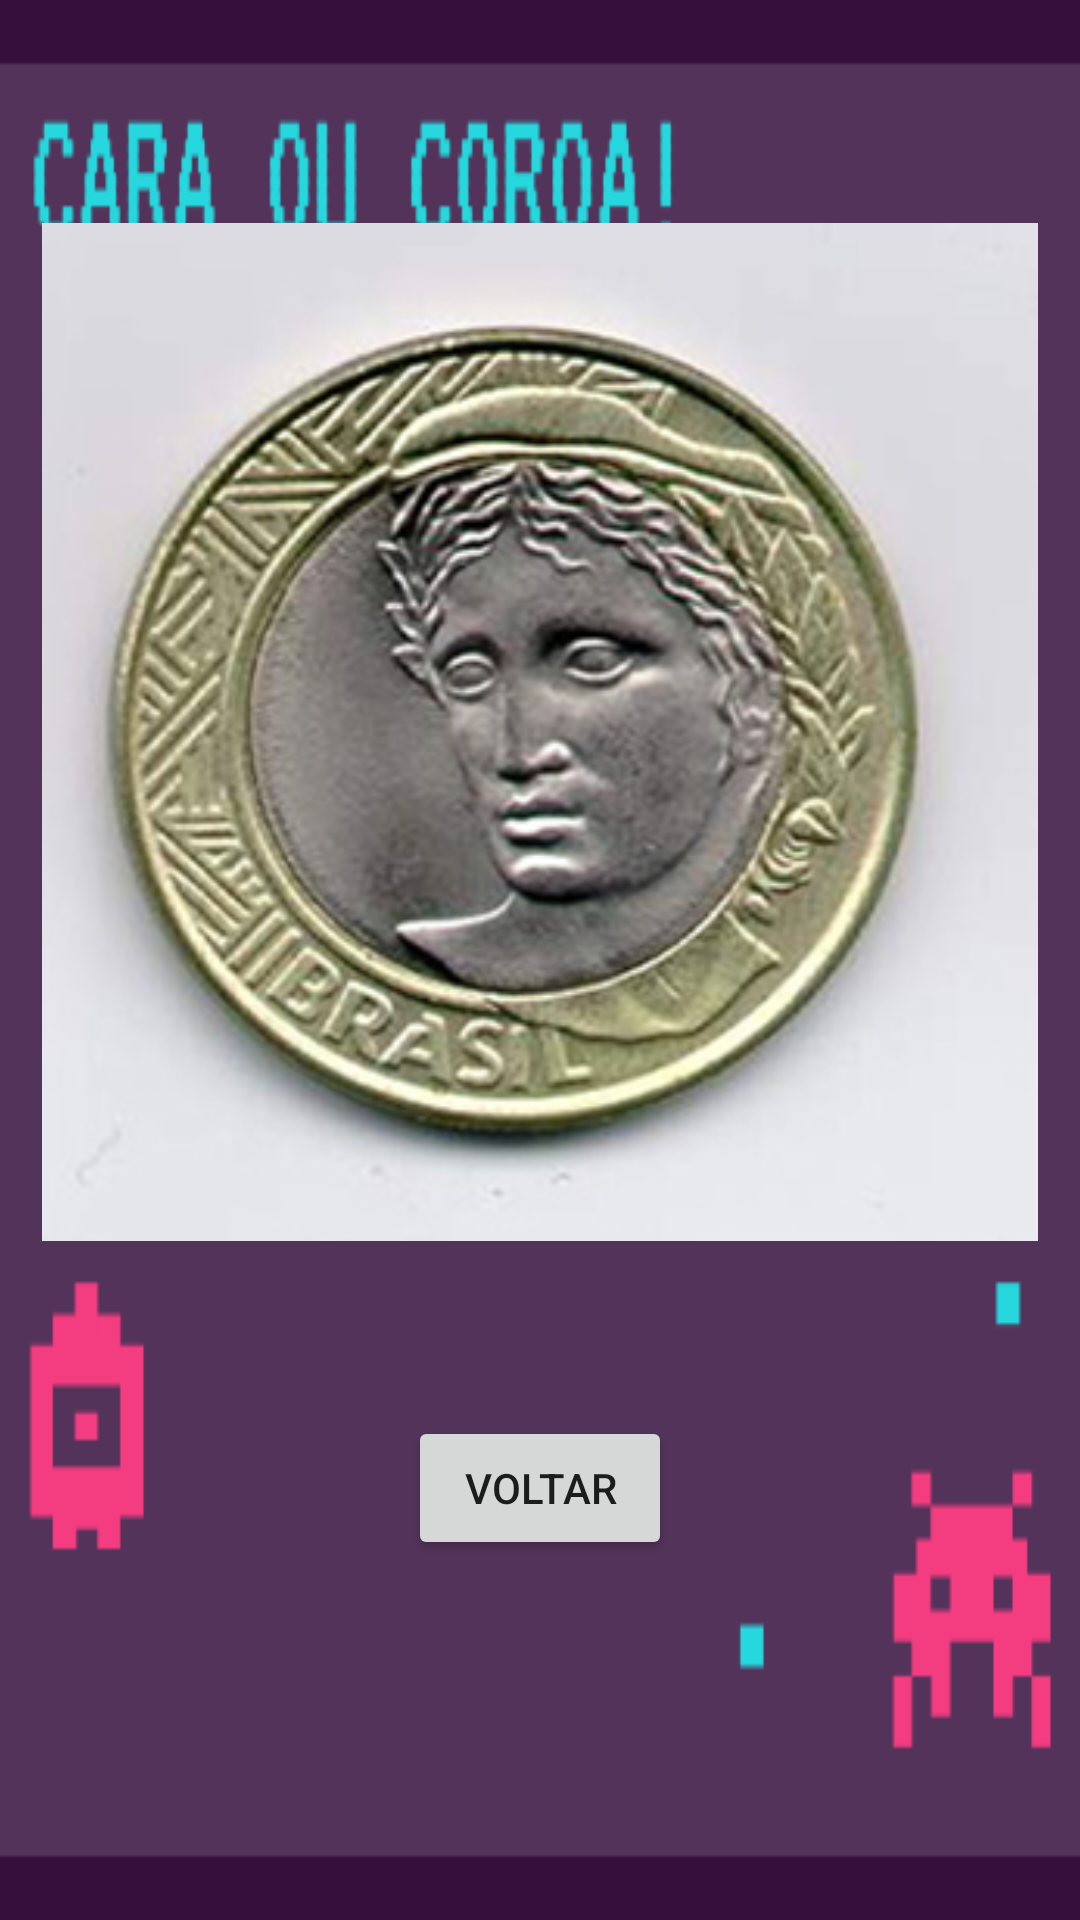

Produce the Android XML layout that renders to this screen, including the resource entries it uses.
<!-- AndroidManifest.xml: application theme Theme.CaraOuCoroa -->
<!-- res/layout/activity_resultado.xml -->
<?xml version="1.0" encoding="utf-8"?>
<androidx.constraintlayout.widget.ConstraintLayout xmlns:android="http://schemas.android.com/apk/res/android"
    xmlns:app="http://schemas.android.com/apk/res-auto"
    xmlns:tools="http://schemas.android.com/tools"
    android:layout_width="match_parent"
    android:layout_height="match_parent"
    android:background="@drawable/fundo"
    tools:context=".ResultadoActivity">

    <ImageView
        android:id="@+id/imageCara"
        android:layout_width="0dp"
        android:layout_height="0dp"
        android:layout_marginStart="14dp"
        android:layout_marginTop="16dp"
        android:layout_marginEnd="14dp"
        app:layout_constraintBottom_toTopOf="@+id/voltar"
        app:layout_constraintEnd_toEndOf="parent"
        app:layout_constraintStart_toStartOf="parent"
        app:layout_constraintTop_toTopOf="parent"
        app:srcCompat="@drawable/cara" />

    <Button
        android:id="@+id/voltar"
        android:layout_width="wrap_content"
        android:layout_height="wrap_content"
        android:layout_marginBottom="120dp"
        android:text="@string/voltar"
        app:layout_constraintBottom_toBottomOf="parent"
        app:layout_constraintEnd_toEndOf="parent"
        app:layout_constraintStart_toStartOf="parent"
        app:layout_constraintTop_toBottomOf="@+id/imageCara" />
</androidx.constraintlayout.widget.ConstraintLayout>
<!-- resources referenced by this layout -->
<resources>
  <!-- drawable cara: png bitmap (drawable, 149486 bytes) -->
  <!-- drawable fundo: png bitmap (drawable, 11626 bytes) -->
  <string name="voltar">VOLTAR</string>
  <style name="Theme.CaraOuCoroa" parent="Theme.MaterialComponents.DayNight.NoActionBar">
          
          <item name="colorPrimary">@color/purple_500</item>
          <item name="colorPrimaryVariant">@color/purple_700</item>
          <item name="colorOnPrimary">@color/white</item>
          
          <item name="colorSecondary">@color/teal_200</item>
          <item name="colorSecondaryVariant">@color/teal_700</item>
          <item name="colorOnSecondary">@color/black</item>
          
          <item name="android:statusBarColor" tools:targetApi="l">?attr/colorPrimaryVariant</item>
          
      </style>
  <!-- not gathered from this repository: default colours our renderer supplied (Android Studio template values) -->
  <color name="purple_500">#FF6200EE</color>
  <color name="purple_700">#FF3700B3</color>
  <color name="teal_200">#FF03DAC5</color>
  <color name="teal_700">#FF018786</color>
  <color name="black">#FF000000</color>
  <color name="white">#FFFFFFFF</color>
</resources>
